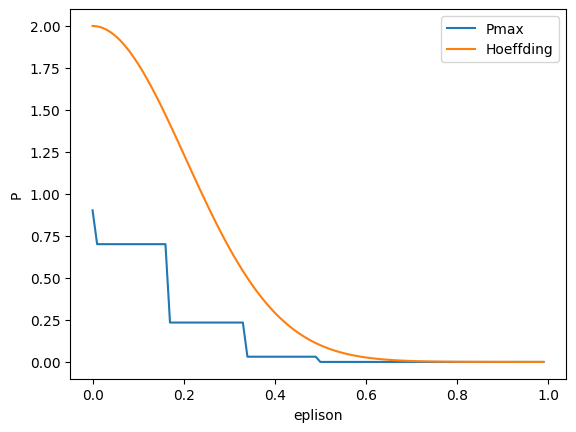

The matplotlib source for this figure:
# -*- coding: utf-8 -*-
"""
Created on Tue Feb 12 11:03:25 2019

[redacted]
"""

import numpy as np
import matplotlib.pyplot as plt
from scipy.special import comb
plt.rcParams['font.sans-serif']=['SimHei'] #用来正常显示中文标签
plt.rcParams['axes.unicode_minus']=False #用来正常显示负号

def Pmax(N, x, u):
    low = int(3 - 6*x)
    up = int(3 + 6*x)
    s = 0
    for k in range(low, up+1):
        s += comb(N, k) * (u ** k) * ((1 - u) ** (N - k))
    return 1 - s ** 2

x=np.arange(0, 1, 0.01)
y1=np.array([Pmax(6, i, 0.5) for i in x])
y2=np.array([2 * np.exp(-2 * 6 * (i ** 2)) for i in x])

plt.plot(x, y1, label="Pmax")
plt.plot(x, y2, label="Hoeffding")
plt.xlabel("eplison")
plt.ylabel("P")
plt.legend()
plt.show()